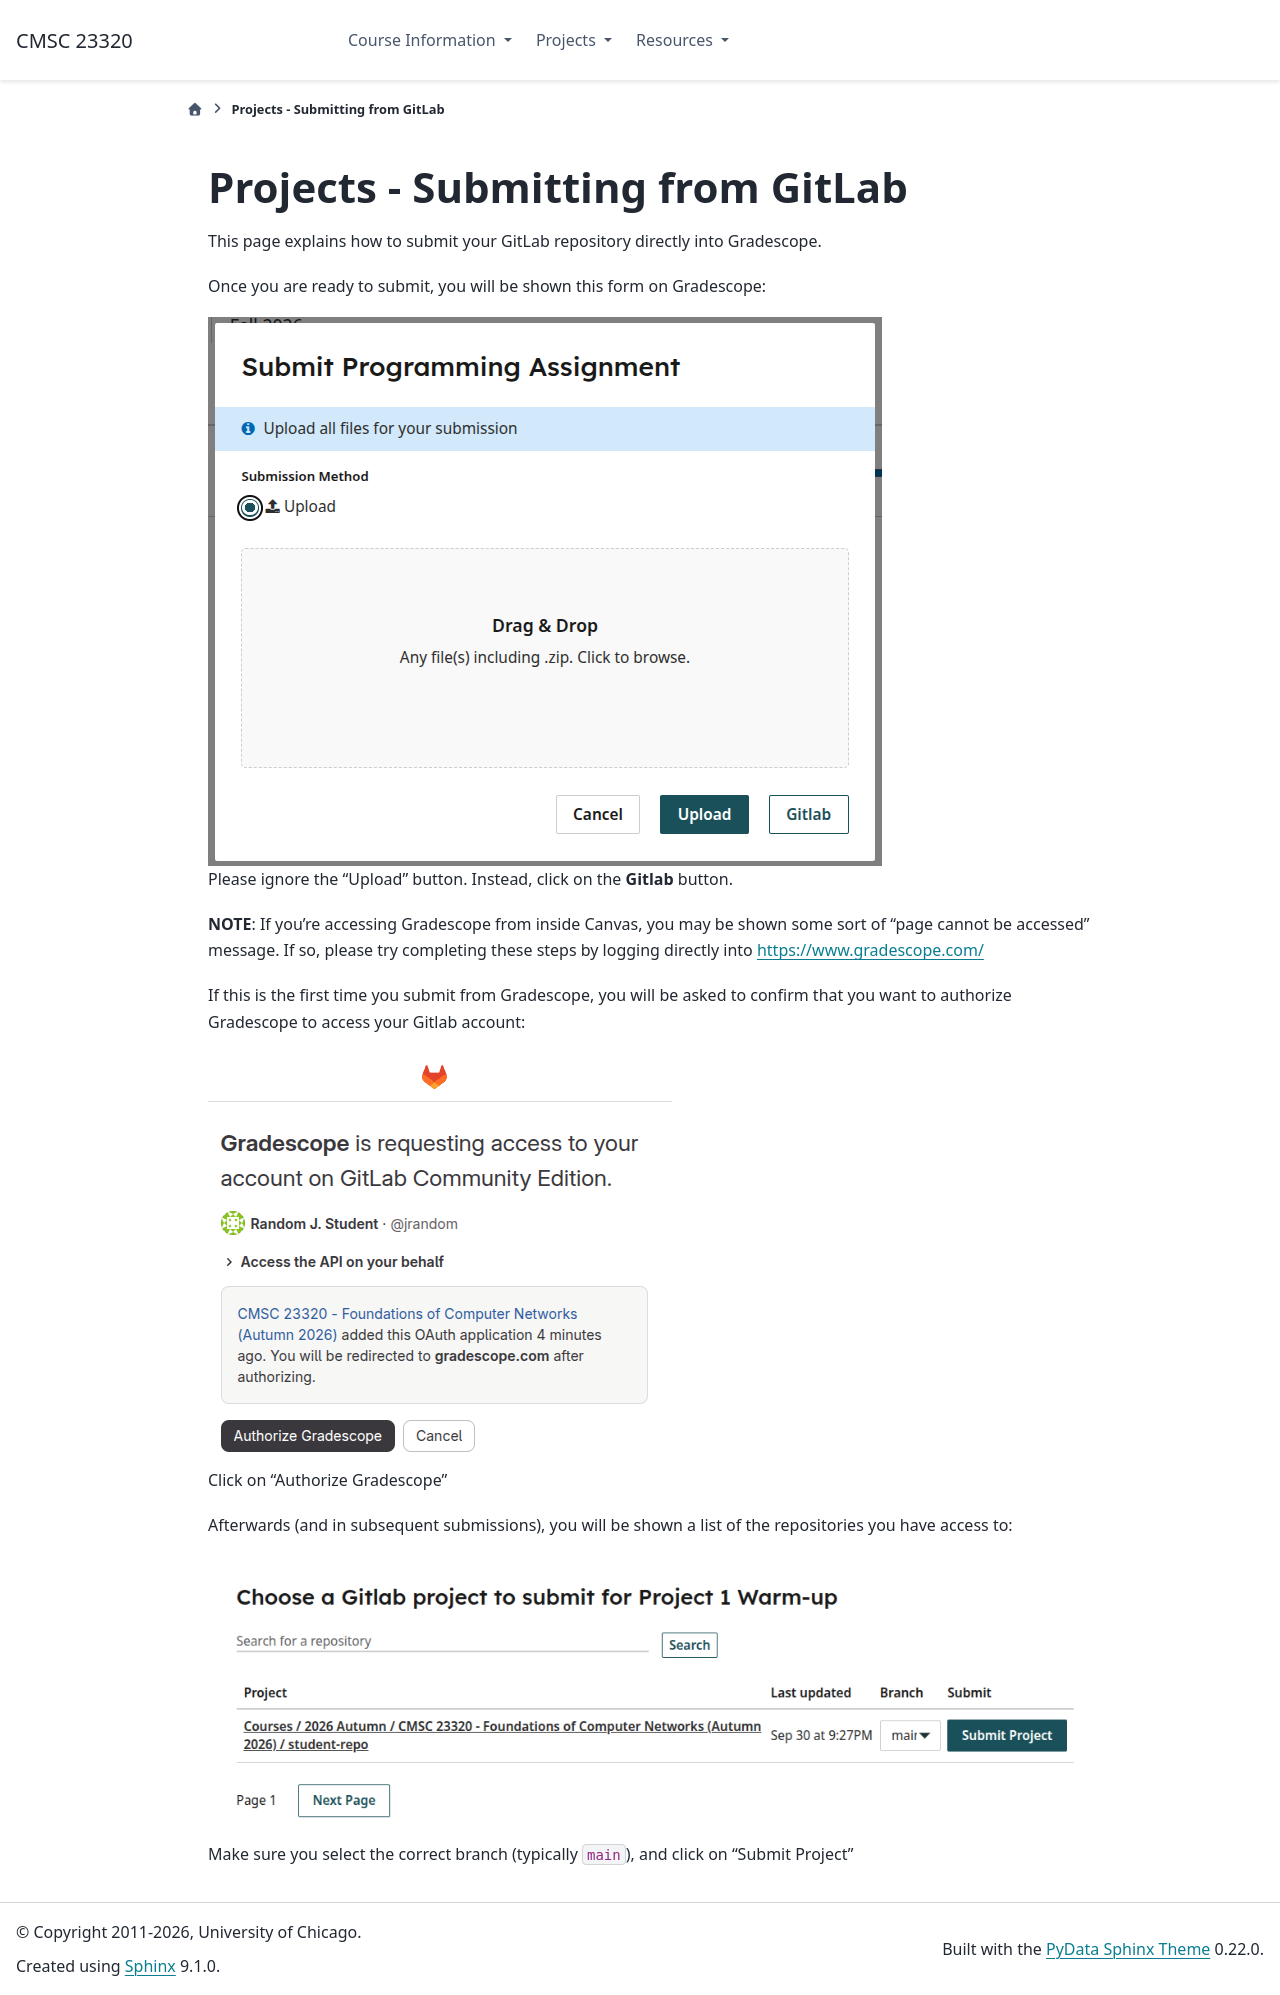

repository: uchicago-cs/cmsc23320 · page: projects/gitlab.html · generator: sphinx

.. _project_gitlab:

Projects - Submitting from GitLab
---------------------------------

This page explains how to submit your GitLab repository directly into Gradescope.

Once you are ready to submit, you will be shown this form on Gradescope:

.. image:: gradescope-submit-gitlab.png

Please ignore the "Upload" button. Instead, click on the **Gitlab** button.

**NOTE**: If you're accessing Gradescope from inside Canvas, you may be shown
some sort of "page cannot be accessed" message. If so, please try completing
these steps by logging directly into `https://www.gradescope.com/ <https://www.gradescope.com/>`__

If this is the first time you submit from Gradescope, you will be asked to
confirm that you want to authorize Gradescope to access your Gitlab account:

.. image:: gitlab-auth.png

Click on "Authorize Gradescope"

Afterwards (and in subsequent submissions), you will be shown a list of the
repositories you have access to:

.. image:: gradescope-repo-list.png

Make sure you select the correct branch (typically ``main``), and click on "Submit Project"
